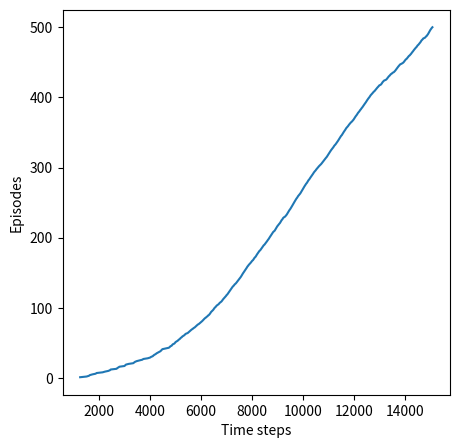

This figure's Python source:
#######################################################################
# Copyright (C)                                                       #
# [redacted]
# [redacted]
# Permission given to modify the code as long as you keep this        #
# declaration at the top                                              #
#######################################################################

import numpy as np
import matplotlib
# matplotlib.use('Agg')
import matplotlib.pyplot as plt

# world height
WORLD_HEIGHT = 7

# world width
WORLD_WIDTH = 10

# wind strength for each column
WIND = [0, 0, 0, 1, 1, 1, 2, 2, 1, 0]

# possible actions
ACTION_UP = 0
ACTION_DOWN = 1
ACTION_LEFT = 2
ACTION_RIGHT = 3

# probability for exploration
EPSILON = 0.1

# Sarsa step size
ALPHA = 0.5

# reward for each step
REWARD = -1.0

START = [3, 0]
GOAL = [3, 7]
ACTIONS = [ACTION_UP, ACTION_DOWN, ACTION_LEFT, ACTION_RIGHT]

def step(state, action):
    i, j = state
    if action == ACTION_UP:
        return [max(i - 1 - WIND[j], 0), j]
    elif action == ACTION_DOWN:
        return [max(min(i + 1 - WIND[j], WORLD_HEIGHT - 1), 0), j]
    elif action == ACTION_LEFT:
        return [max(i - WIND[j], 0), max(j - 1, 0)]
    elif action == ACTION_RIGHT:
        return [max(i - WIND[j], 0), min(j + 1, WORLD_WIDTH - 1)]
    else:
        assert False

# play for an episode
def episode(q_value):
    # track the total time steps in this episode
    time = 0

    # initialize state
    state = START

    # choose an action based on epsilon-greedy algorithm
    if np.random.binomial(1, EPSILON) == 1:
        action = np.random.choice(ACTIONS)
    else:
        values_ = q_value[state[0], state[1], :]
        action = np.random.choice([action_ for action_, value_ in enumerate(values_) if value_ == np.max(values_)])

    # keep going until get to the goal state
    while state != GOAL:
        next_state = step(state, action)
        if np.random.binomial(1, EPSILON) == 1:
            next_action = np.random.choice(ACTIONS)
        else:
            values_ = q_value[next_state[0], next_state[1], :]
            next_action = np.random.choice([action_ for action_, value_ in enumerate(values_) if value_ == np.max(values_)])

        # Sarsa update
        q_value[state[0], state[1], action] += \
            ALPHA * (REWARD + q_value[next_state[0], next_state[1], next_action] -
                     q_value[state[0], state[1], action])
        state = next_state
        action = next_action
        time += 1
    return time

def figure_6_3(figsize=(5, 5)):
    q_value = np.zeros((WORLD_HEIGHT, WORLD_WIDTH, 4))
    episode_limit = 500

    steps = []
    ep = 0
    while ep < episode_limit:
        steps.append(episode(q_value))
        # time = episode(q_value)
        # episodes.extend([ep] * time)
        ep += 1

    steps = np.add.accumulate(steps)
    
    plt.figure(figsize=figsize)
    plt.plot(steps, np.arange(1, len(steps) + 1))
    plt.xlabel('Time steps')
    plt.ylabel('Episodes')
    plt.show()

    # plt.savefig('../images/figure_6_3.png')
    # plt.close()

    # display the optimal policy
    optimal_policy = []
    for i in range(0, WORLD_HEIGHT):
        optimal_policy.append([])
        for j in range(0, WORLD_WIDTH):
            if [i, j] == GOAL:
                optimal_policy[-1].append('G')
                continue
            bestAction = np.argmax(q_value[i, j, :])
            if bestAction == ACTION_UP:
                optimal_policy[-1].append('U')
            elif bestAction == ACTION_DOWN:
                optimal_policy[-1].append('D')
            elif bestAction == ACTION_LEFT:
                optimal_policy[-1].append('L')
            elif bestAction == ACTION_RIGHT:
                optimal_policy[-1].append('R')
    print('Optimal policy is:')
    for row in optimal_policy:
        print(row)
    print('Wind strength for each column:\n{}'.format([str(w) for w in WIND]))

if __name__ == '__main__':
    figure_6_3()
    

